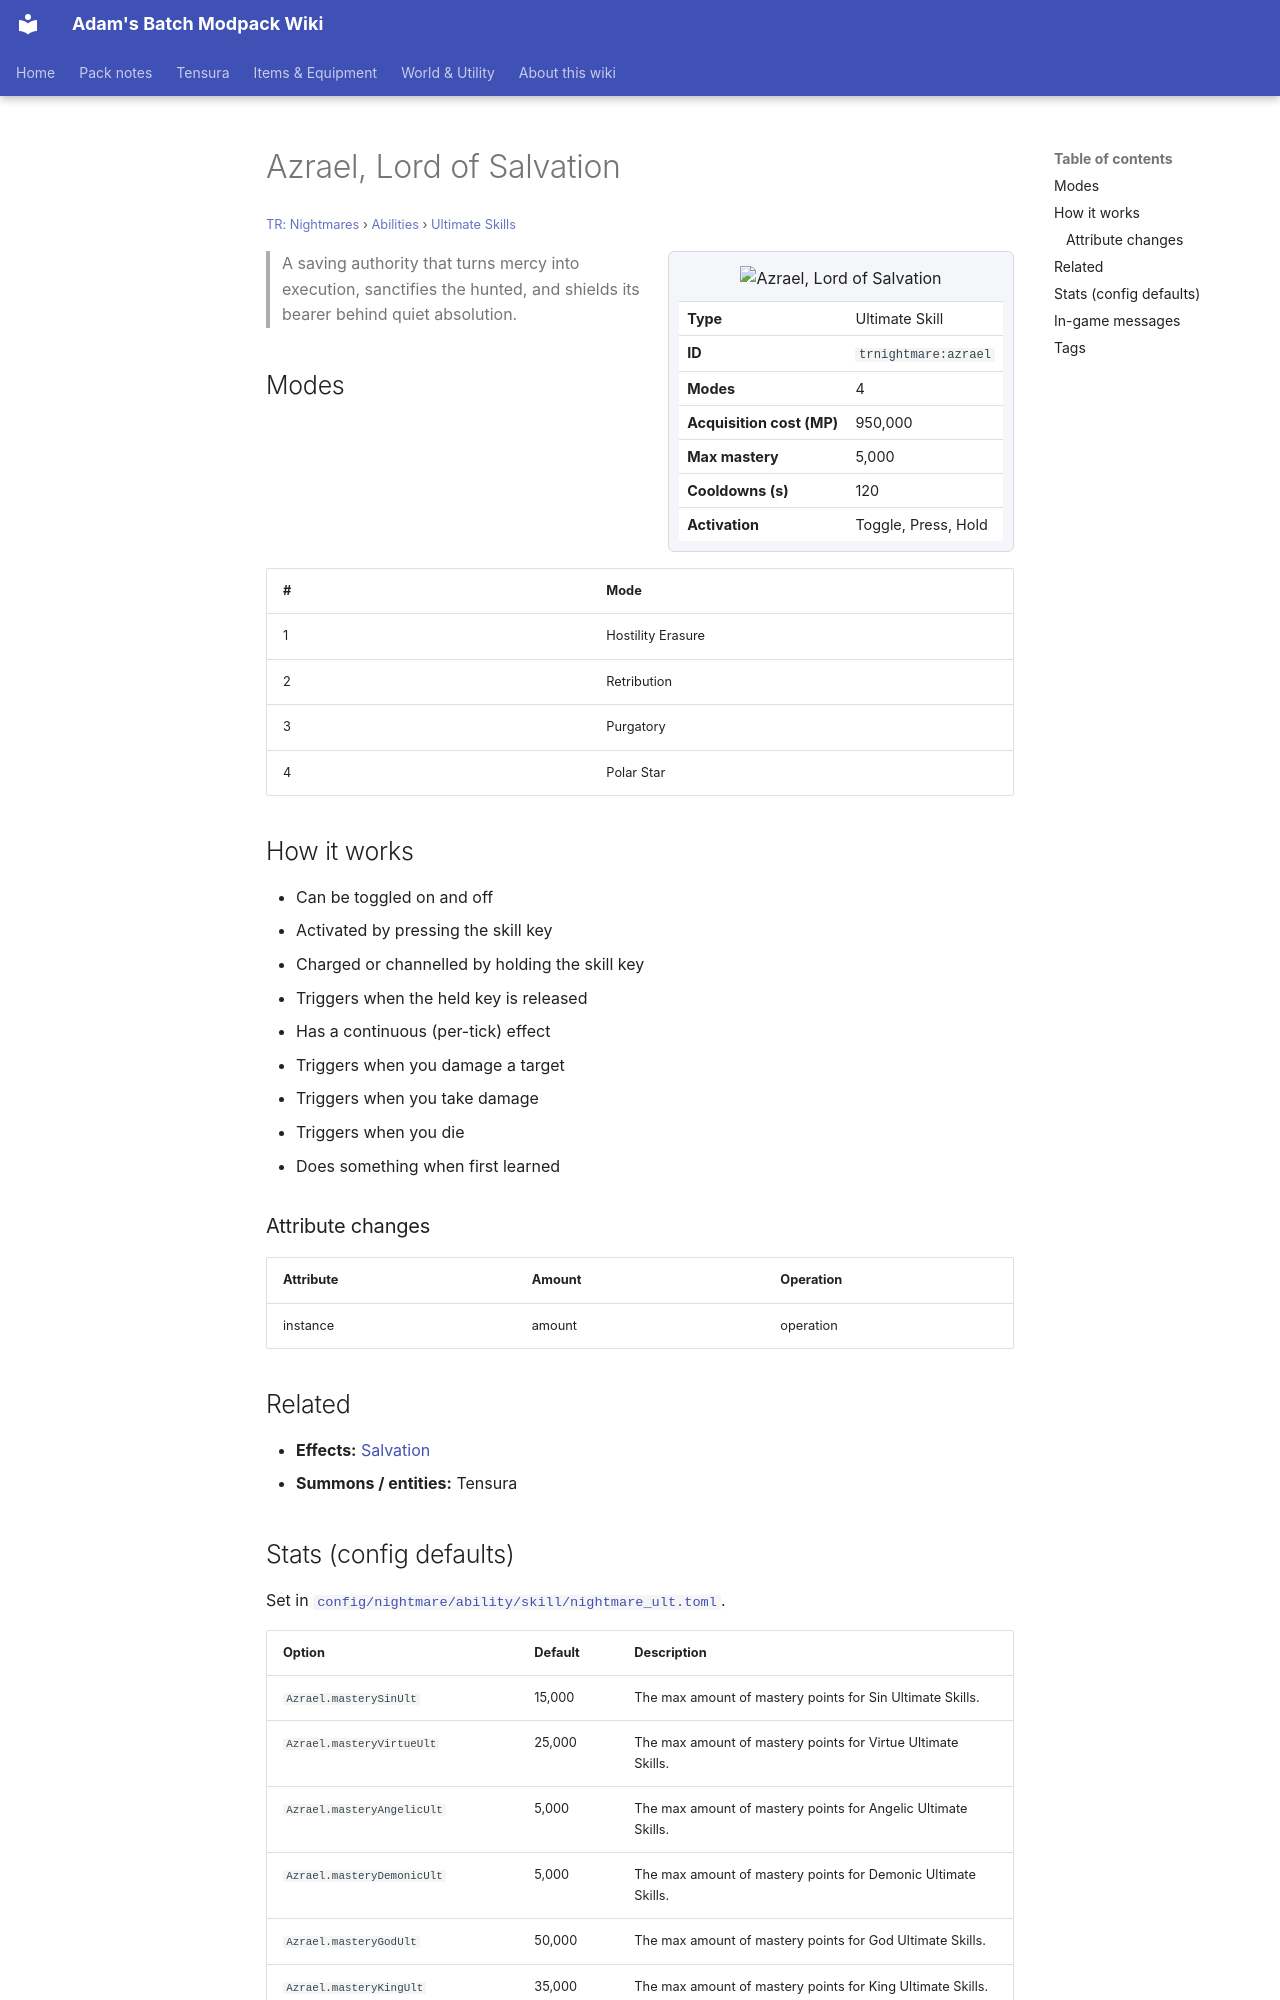

repository: Proteus-Nell/Adams-Batch-MC-Modpack-Wiki · page: tr-nightmares/abilities/ultimate-skills/azrael/index.html · generator: mkdocs

# Azrael, Lord of Salvation

<small>[TR: Nightmares](../../index.md) &rsaquo; [Abilities](../index.md) &rsaquo; [Ultimate Skills](index.md)</small>

<div class="infobox" markdown>

![Azrael, Lord of Salvation](../../../assets/icons/trnightmare/skill/azrael.png)

| | |
|---|---|
| **Type** | Ultimate Skill |
| **ID** | `trnightmare:azrael` |
| **Modes** | 4 |
| **Acquisition cost (MP)** | 950,000 |
| **Max mastery** | 5,000 |
| **Cooldowns (s)** | 120 |
| **Activation** | Toggle, Press, Hold |

</div>

> A saving authority that turns mercy into execution, sanctifies the hunted, and shields its bearer behind quiet absolution.

## Modes

| # | Mode |
|---|---|
| 1 | Hostility Erasure |
| 2 | Retribution |
| 3 | Purgatory |
| 4 | Polar Star |

## How it works

- Can be toggled on and off
- Activated by pressing the skill key
- Charged or channelled by holding the skill key
- Triggers when the held key is released
- Has a continuous (per-tick) effect
- Triggers when you damage a target
- Triggers when you take damage
- Triggers when you die
- Does something when first learned

### Attribute changes

| Attribute | Amount | Operation |
|---|---|---|
| instance | amount | operation |

## Related

- **Effects:** [Salvation](../../effects/salvation.md)
- **Summons / entities:** Tensura
